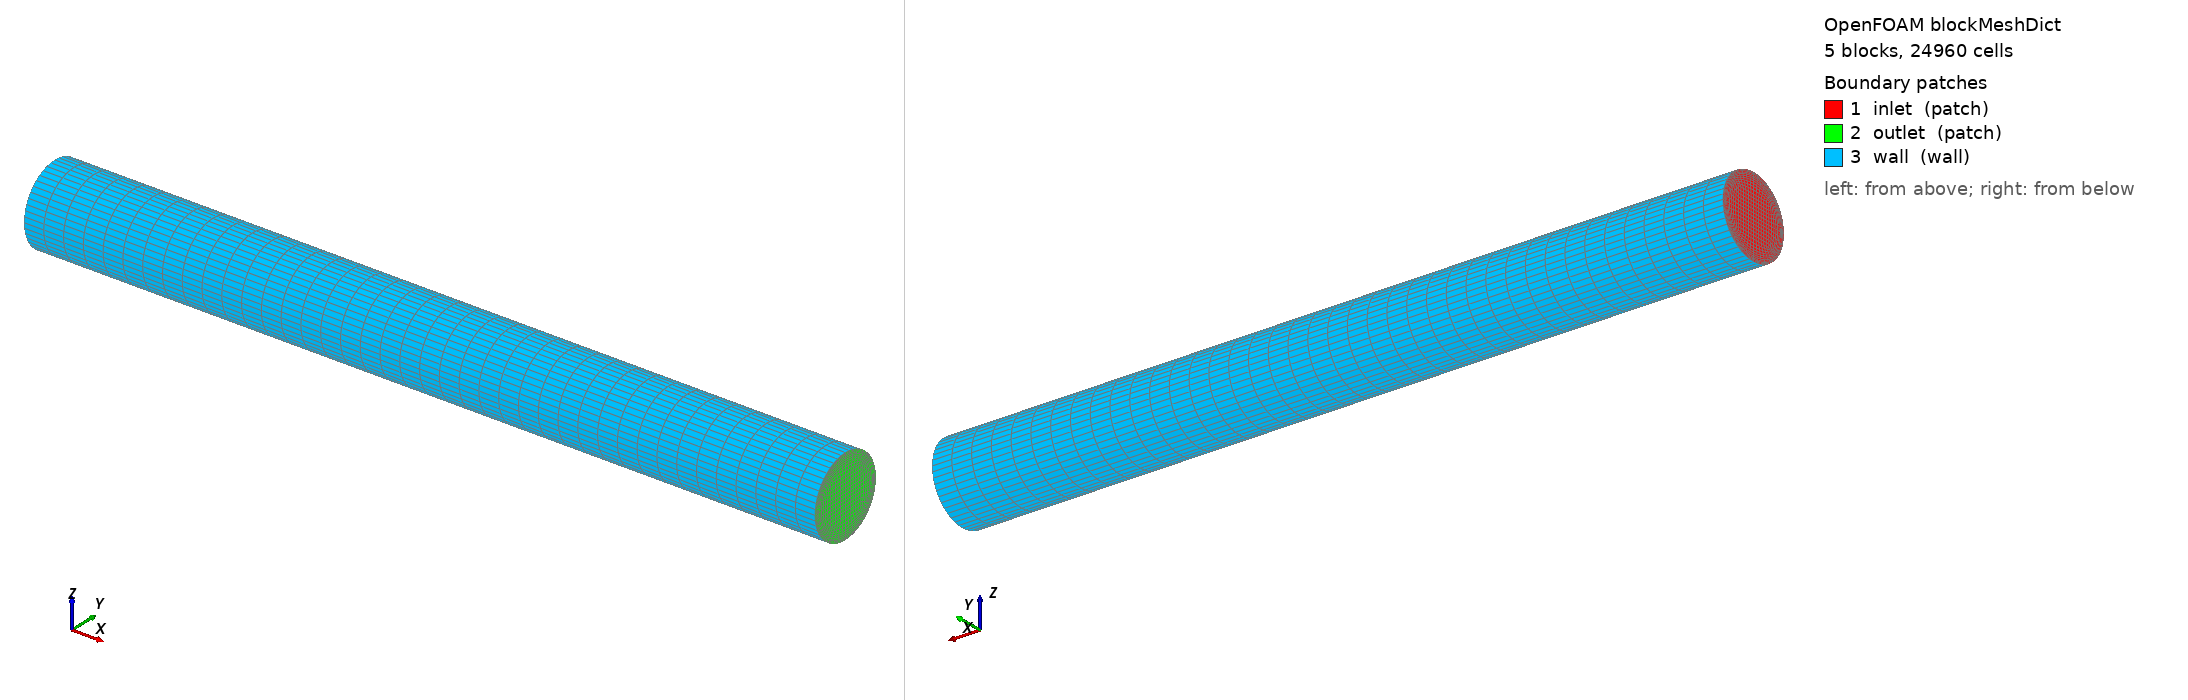

OpenFOAM case: the mesh blockMesh builds from blockMeshDict, 5 block(s), 24960 cells. Boundary patches (legend numbers): 1 inlet (patch), 2 outlet (patch), 3 wall (wall). Left view from above one corner, right view from below the opposite corner. Boundary conditions: 1 field file(s) under 0/; 3 of 3 drawn patches have an entry in a shipped field file.

=== system/blockMeshDict ===
/*--------------------------------*- C++ -*----------------------------------*\
| =========                 |                                                 |
| \\      /  F ield         | OpenFOAM: The Open Source CFD Toolbox           |
|  \\    /   O peration     | Version:  2512                                  |
|   \\  /    A nd           | Web:      www.OpenFOAM.com                      |
|    \\/     M anipulation  |                                                 |
\*---------------------------------------------------------------------------*/
FoamFile
{
    version     2.0;
    format      ascii;
    class       dictionary;
    object      blockMeshDict;
}
// * * * * * * * * * * * * * * * * * * * * * * * * * * * * * * * * * * * * //

// Full 3D cylinder — O-grid (butterfly) mesh
//
// The O-grid uses 5 hex blocks in the cross-section: 1 square centre block
// and 4 outer blocks connecting the centre to the circular wall. Arc edges
// make the outer boundary truly circular. This avoids the degenerate axis
// of a wedge and gives a high-quality mesh suitable for 3D visualisation
// and as a base for all future experiments (heartbeat, FSI, junction, graft).
//
// Coordinate system:
//   x : flow direction  (0 → L = 0.1 m)
//   y : horizontal      (-r → +r)
//   z : vertical        (-r → +r)
//
// Key dimensions:
//   r   = 0.005   m  — vessel radius
//   a   = 0.0025  m  — inner square half-width  (= r/2)
//   rS  = 0.003536 m  — wall-corner radius       (= r/√2, sits on circle)
//   L   = 0.1     m  — vessel length
//
// Mesh resolution  (no performance concern — prioritise accuracy):
//   Axial  (x) : 40 cells
//   Core   (y,z): 12 × 12 cells in centre block
//   Radial : 10 cells in each outer block, graded 4:1 toward the wall

scale 1;

vertices
(
    // ── Inlet plane  x = 0 ──────────────────────────────────────────────
    // Inner square corners
    ( 0      0.0025   -0.0025  )  //  0  inner  +y −z
    ( 0      0.0025    0.0025  )  //  1  inner  +y +z
    ( 0     -0.0025    0.0025  )  //  2  inner  −y +z
    ( 0     -0.0025   -0.0025  )  //  3  inner  −y −z
    // Wall corners (on the circle, at 45° intervals)
    ( 0      0.003536 -0.003536)  //  4  wall  315°  (+y −z)
    ( 0      0.003536  0.003536)  //  5  wall   45°  (+y +z)
    ( 0     -0.003536  0.003536)  //  6  wall  135°  (−y +z)
    ( 0     -0.003536 -0.003536)  //  7  wall  225°  (−y −z)

    // ── Outlet plane  x = L ─────────────────────────────────────────────
    // Inner square corners
    ( 0.1    0.0025   -0.0025  )  //  8  inner  +y −z
    ( 0.1    0.0025    0.0025  )  //  9  inner  +y +z
    ( 0.1   -0.0025    0.0025  )  // 10  inner  −y +z
    ( 0.1   -0.0025   -0.0025  )  // 11  inner  −y −z
    // Wall corners
    ( 0.1    0.003536 -0.003536)  // 12  wall  315°
    ( 0.1    0.003536  0.003536)  // 13  wall   45°
    ( 0.1   -0.003536  0.003536)  // 14  wall  135°
    ( 0.1   -0.003536 -0.003536)  // 15  wall  225°
);

// Cross-section topology (looking from −x toward +x):
//
//       6 ─── 5
//      / \   / \
//     7   2─1   4
//     |   │C│   |
//     7   3─0   4
//      \ /   \ /
//       7 ─── 4
//
// C = centre block  (hex  3  0  1  2 / 11  8  9 10)
// R = right  block  (hex  0  4  5  1 /  8 12 13  9)
// T = top    block  (hex  1  5  6  2 /  9 13 14 10)
// L = left   block  (hex  2  6  7  3 / 10 14 15 11)
// B = bottom block  (hex  3  7  4  0 / 11 15 12  8)

blocks
(
    // Centre — uniform cells
    hex ( 3  0  1  2 11  8  9 10) (12 12 40) simpleGrading (1    1 1)

    // Outer blocks — radial grading 4:1 toward the wall (i-direction)
    hex ( 0  4  5  1  8 12 13  9) (10 12 40) simpleGrading (0.25 1 1)  // right
    hex ( 1  5  6  2  9 13 14 10) (10 12 40) simpleGrading (0.25 1 1)  // top
    hex ( 2  6  7  3 10 14 15 11) (10 12 40) simpleGrading (0.25 1 1)  // left
    hex ( 3  7  4  0 11 15 12  8) (10 12 40) simpleGrading (0.25 1 1)  // bottom
);

// Circular arc edges — make the outer boundary a true cylinder
edges
(
    // Inlet arcs (x = 0): each arc passes through the circle midpoint
    arc  4  5 ( 0     0.005  0    )  // 315° → 45°   midpoint at   0° (right)
    arc  5  6 ( 0     0      0.005)  // 45°  → 135°  midpoint at  90° (top)
    arc  6  7 ( 0    -0.005  0    )  // 135° → 225°  midpoint at 180° (left)
    arc  7  4 ( 0     0     -0.005)  // 225° → 315°  midpoint at 270° (bottom)

    // Outlet arcs (x = L)
    arc 12 13 ( 0.1   0.005  0    )
    arc 13 14 ( 0.1   0      0.005)
    arc 14 15 ( 0.1  -0.005  0    )
    arc 15 12 ( 0.1   0     -0.005)
);

boundary
(
    inlet
    {
        type patch;
        faces
        (
            (3 2 1 0)    // centre
            (0 1 5 4)    // right
            (1 2 6 5)    // top
            (2 3 7 6)    // left
            (3 0 4 7)    // bottom
        );
    }

    outlet
    {
        type patch;
        faces
        (
            (11  8  9 10)  // centre
            ( 8 12 13  9)  // right
            ( 9 13 14 10)  // top
            (10 14 15 11)  // left
            (11 15 12  8)  // bottom
        );
    }

    wall
    {
        type wall;
        faces
        (
            ( 4  5 13 12)  // right arc
            ( 5  6 14 13)  // top arc
            ( 6  7 15 14)  // left arc
            ( 7  4 12 15)  // bottom arc
        );
    }
);

// ************************************************************************* //


=== system/controlDict ===
/*--------------------------------*- C++ -*----------------------------------*\
| =========                 |                                                 |
| \\      /  F ield         | OpenFOAM: The Open Source CFD Toolbox           |
|  \\    /   O peration     | Version:  2512                                  |
|   \\  /    A nd           | Web:      www.OpenFOAM.com                      |
|    \\/     M anipulation  |                                                 |
\*---------------------------------------------------------------------------*/
FoamFile
{
    version     2.0;
    format      ascii;
    class       dictionary;
    object      controlDict;
}
// * * * * * * * * * * * * * * * * * * * * * * * * * * * * * * * * * * * * //

application     pimpleFoam;

startFrom       startTime;
startTime       0;

stopAt          endTime;

// Run for ~10 s — well beyond the viscous diffusion time (r²/nu ≈ 7.6 s)
// so the Poiseuille profile is fully established throughout the tube.
endTime         10;

// deltaT = 0.01 s  →  Courant = U*dt/dx = 0.1*0.01/0.005 = 0.2  (< 1 ✓)
deltaT          0.01;

writeControl    runTime;
writeInterval   0.2;        // save a snapshot every 0.2 s → 50 output times

purgeWrite      0;
writeFormat     ascii;
writePrecision  6;
writeCompression off;

timeFormat      general;
timePrecision   6;

runTimeModifiable true;

// ── Function objects: hemodynamic metrics ────────────────────────────────────
//
// These objects run every time step and write results to postProcessing/.
//
// Metrics computed:
//   Q(t)      -- volumetric flow rate at inlet and outlet  [m^3/s]
//   ΔP(t)     -- area-weighted mean kinematic pressure at inlet and outlet [m^2/s^2]
//   WSS       -- wall shear stress vector field on wall patch  [m^2/s^2] (= Pa/rho)
//   TAWSS     -- time-averaged magnitude of WSS field (from fieldAverage)
//   U_mean    -- time-averaged velocity field
//   p_mean    -- time-averaged pressure field
//
// Note: OSI and RRT are derived in post-processing from TAWSS:
//   OSI  = 0.5 * (1 - |integral(tau*dt)| / integral(|tau|*dt))
//   RRT  = 1 / [(1 - 2*OSI) * TAWSS]
//   For steady flow OSI = 0, RRT = 1/TAWSS everywhere.

functions
{
    // ── Q(t): volumetric flow rate ────────────────────────────────────────
    // phi is the face flux [m^3/s]; sum over patch = total Q.
    // Sign convention: negative at inlet (flux into domain), positive at outlet.

    flowRateInlet
    {
        type            surfaceFieldValue;
        libs            ("libfieldFunctionObjects.so");
        writeControl    timeStep;
        writeInterval   20;     // every 20 steps → 50 outputs for 1000 total steps
        log             true;
        writeFields     false;
        regionType      patch;
        name            inlet;
        operation       sum;
        fields          (phi);
    }

    flowRateOutlet
    {
        type            surfaceFieldValue;
        libs            ("libfieldFunctionObjects.so");
        writeControl    timeStep;
        writeInterval   20;     // every 20 steps → 50 outputs for 1000 total steps
        log             true;
        writeFields     false;
        regionType      patch;
        name            outlet;
        operation       sum;
        fields          (phi);
    }

    // ── ΔP(t): pressure drop across the tube ─────────────────────────────
    // Kinematic pressure (p/rho). Multiply by rho=1060 for Pa.
    // ΔP = pAvgInlet - pAvgOutlet  (outlet is fixed at 0 reference)

    pAvgInlet
    {
        type            surfaceFieldValue;
        libs            ("libfieldFunctionObjects.so");
        writeControl    timeStep;
        writeInterval   20;     // every 20 steps → 50 outputs for 1000 total steps
        log             true;
        writeFields     false;
        regionType      patch;
        name            inlet;
        operation       areaAverage;
        fields          (p);
    }

    pAvgOutlet
    {
        type            surfaceFieldValue;
        libs            ("libfieldFunctionObjects.so");
        writeControl    timeStep;
        writeInterval   20;     // every 20 steps → 50 outputs for 1000 total steps
        log             true;
        writeFields     false;
        regionType      patch;
        name            outlet;
        operation       areaAverage;
        fields          (p);
    }

    // ── WSS field: wall shear stress vector on the wall patch ─────────────
    // Output: volVectorField "wallShearStress" in each time directory.
    // Units: kinematic [m^2/s^2].  Physical WSS [Pa] = rho * wallShearStress.
    // Expected steady-state: |WSS| = 4*nu*U_mean/r = 4*3.3e-6*0.1/0.005 = 2.64e-4 m^2/s^2
    //                               => 1060 * 2.64e-4 = 0.28 Pa

    wallShearStress
    {
        type            wallShearStress;
        libs            ("libfieldFunctionObjects.so");
        writeControl    timeStep;
        writeInterval   20;     // every 20 steps → 50 outputs for 1000 total steps
        patches         (wall);
    }

    // ── Time-averaged fields → TAWSS base ────────────────────────────────
    // Computes running time-average of U, p, and wallShearStress.
    // After simulation: wallShearStressMean = TAWSS vector field.
    // In ParaView: mag(wallShearStressMean) gives scalar TAWSS map.

    fieldAverage
    {
        type            fieldAverage;
        libs            ("libfieldFunctionObjects.so");
        writeControl    writeTime;
        fields
        (
            U
            {
                mean        on;
                prime2Mean  off;
                base        time;
            }
            p
            {
                mean        on;
                prime2Mean  off;
                base        time;
            }
            wallShearStress
            {
                mean        on;
                prime2Mean  off;
                base        time;
            }
        );
    }
}

// ************************************************************************* //


=== 0/p ===
/*--------------------------------*- C++ -*----------------------------------*\
| =========                 |                                                 |
| \\      /  F ield         | OpenFOAM: The Open Source CFD Toolbox           |
|  \\    /   O peration     | Version:  2512                                  |
|   \\  /    A nd           | Web:      www.OpenFOAM.com                      |
|    \\/     M anipulation  |                                                 |
\*---------------------------------------------------------------------------*/
FoamFile
{
    version     2.0;
    format      ascii;
    class       volScalarField;
    object      p;
}
// * * * * * * * * * * * * * * * * * * * * * * * * * * * * * * * * * * * * //

// Kinematic pressure (p/rho), units: m²/s²
// Outlet is set to zero reference; inlet pressure develops from the flow.

dimensions      [0 2 -2 0 0 0 0];

internalField   uniform 0;

boundaryField
{
    inlet
    {
        type            zeroGradient;
    }

    outlet
    {
        type            fixedValue;
        value           uniform 0;
    }

    wall
    {
        type            zeroGradient;
    }
}

// ************************************************************************* //
